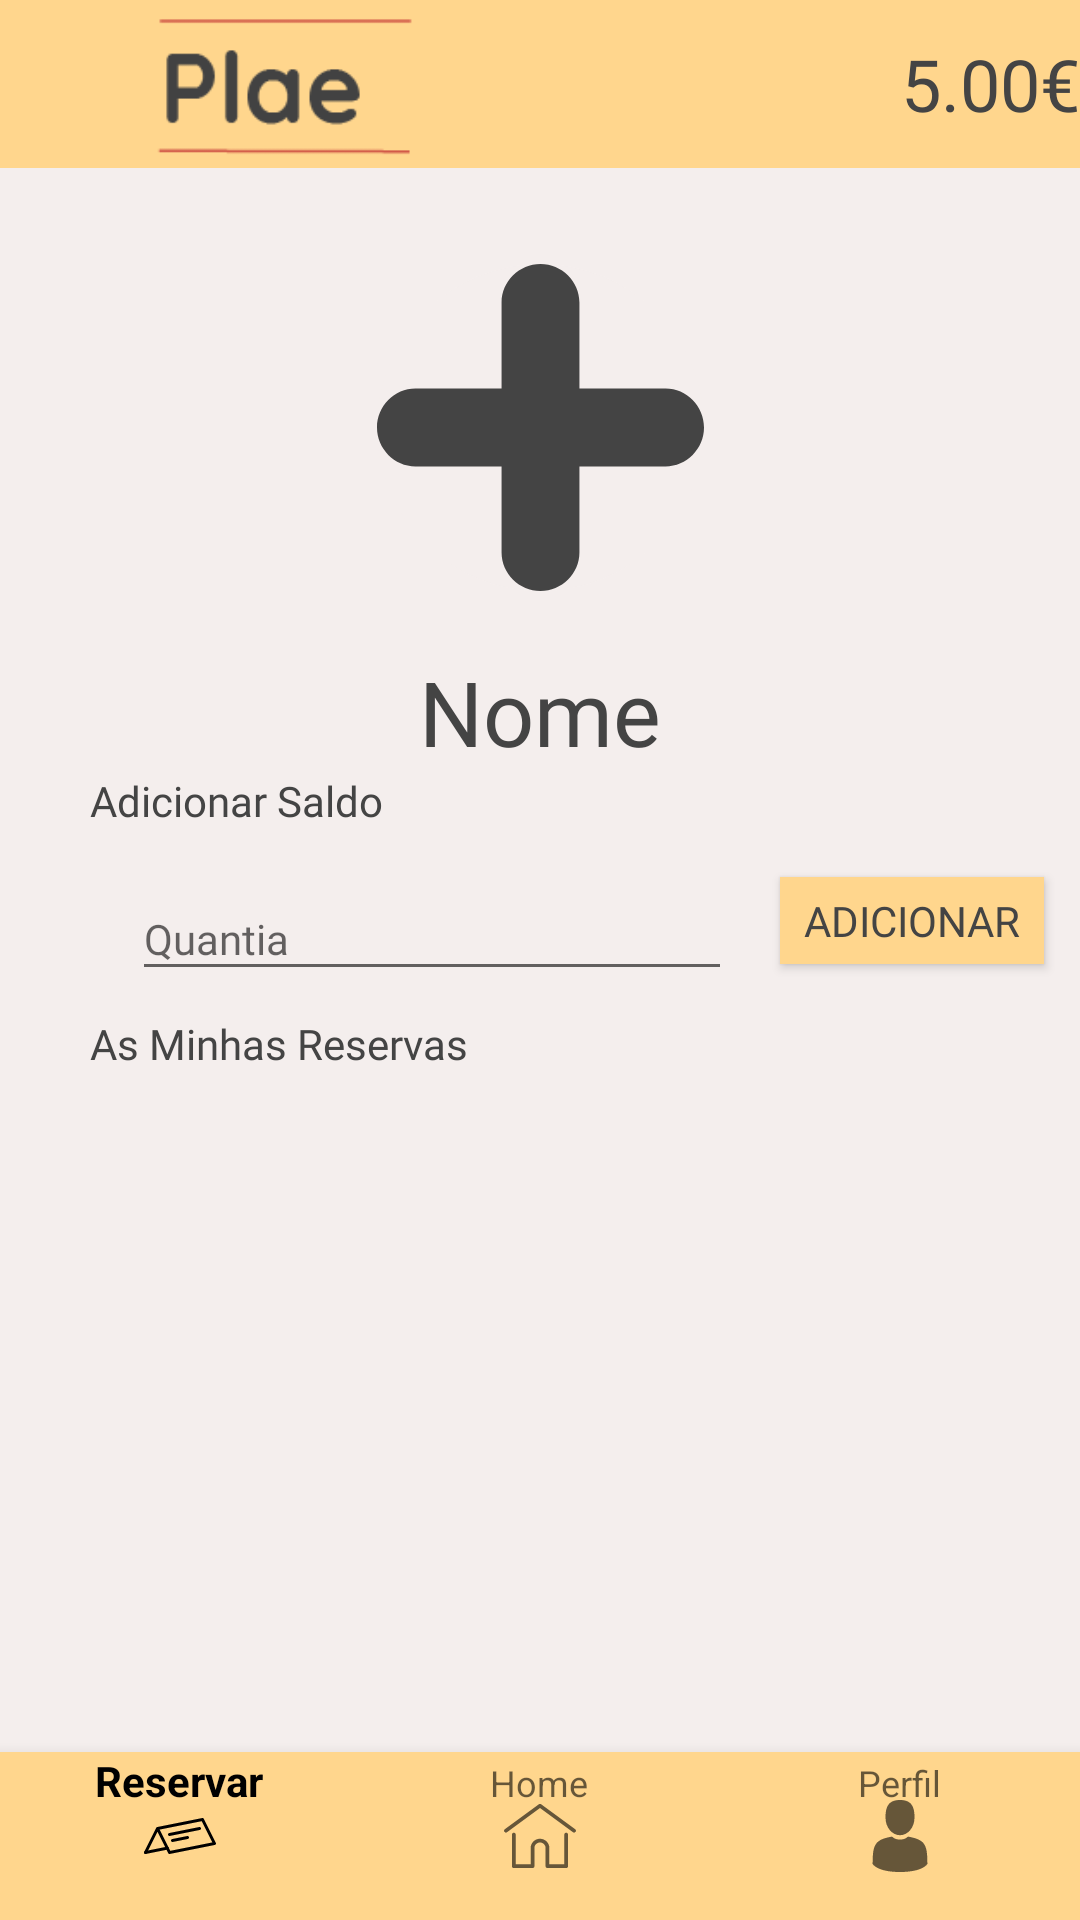

Reconstruct the res/layout file that produces this screen, plus the resources it refers to.
<!-- AndroidManifest.xml: application theme AppTheme -->
<!-- res/layout/activity_profile__user.xml -->
<?xml version="1.0" encoding="utf-8"?>
<android.support.constraint.ConstraintLayout xmlns:android="http://schemas.android.com/apk/res/android"
    xmlns:app="http://schemas.android.com/apk/res-auto"
    xmlns:tools="http://schemas.android.com/tools"
    android:layout_width="match_parent"
    android:layout_height="match_parent"
    android:background="@color/colorBackground"
    tools:context=".Profile_User">

    <android.support.design.widget.BottomNavigationView
        android:id="@+id/bottomNavigation"
        android:layout_width="match_parent"
        android:layout_height="wrap_content"
        android:layout_alignParentBottom="true"
        android:background="@color/colorBar"
        android:fontFamily="@font/quicksand_medium"
        android:theme="@style/BottomNavigationTheme"
        app:layout_constraintBottom_toBottomOf="parent"
        app:layout_constraintStart_toStartOf="parent"
        app:menu="@menu/bottom_menu">

    </android.support.design.widget.BottomNavigationView>

    <android.support.v7.widget.Toolbar
        android:id="@+id/toolbar"
        android:layout_width="match_parent"
        android:layout_height="wrap_content"
        android:background="@color/colorBar"
        android:minHeight="?attr/actionBarSize"
        tools:ignore="MissingConstraints"
        tools:layout_editor_absoluteX="132dp"
        tools:layout_editor_absoluteY="0dp">

        <ImageView
            android:layout_width="wrap_content"
            android:layout_height="50dp"
            app:srcCompat="@drawable/logo_icon"
            tools:layout_editor_absoluteX="16dp"
            tools:layout_editor_absoluteY="28dp"
            android:contentDescription="@string/lll" />

        <TextView
            android:id="@+id/balanceU"
            android:layout_width="wrap_content"
            android:layout_height="wrap_content"
            android:layout_gravity="right"
            android:background="@color/colorBar"
            android:fontFamily="@font/quicksand_medium"
            android:text="@string/_5_00"
            android:textColor="@color/colorLetters"
            android:textSize="24sp"
            tools:layout_editor_absoluteX="16dp"
            tools:layout_editor_absoluteY="16dp" />
    </android.support.v7.widget.Toolbar>


    <ImageView
        android:id="@+id/profile_image"
        android:layout_width="109dp"
        android:layout_height="109dp"
        android:layout_alignParentTop="true"
        android:layout_centerVertical="true"
        app:layout_constraintRight_toRightOf="parent"
        app:layout_constraintLeft_toLeftOf="parent"
        android:layout_marginTop="32dp"
        android:adjustViewBounds="false"
        android:background="@drawable/circle_shape"
        android:clickable="false"
        android:gravity="center_horizontal"
        android:src="@drawable/add"
        app:layout_constraintTop_toBottomOf="@+id/toolbar" />

    <TextView
        android:id="@+id/my_reservations"
        android:layout_width="wrap_content"
        android:layout_height="wrap_content"
        android:layout_marginStart="30dp"
        android:layout_marginTop="8dp"
        android:fontFamily="@font/quicksand"
        android:text="@string/as_minhas_reservas"
        android:textColor="@color/colorLetters"
        app:layout_constraintStart_toStartOf="parent"
        app:layout_constraintTop_toBottomOf="@+id/amount" />

    <TextView
        android:id="@+id/user_name"
        android:layout_width="wrap_content"
        android:layout_height="wrap_content"
        android:layout_marginTop="20dp"
        android:fontFamily="@font/quicksand_medium"
        android:gravity="center_horizontal"
        android:text="@string/nome"
        android:textColor="@color/colorLetters"
        android:textSize="30sp"
        app:layout_constraintRight_toRightOf="parent"
        app:layout_constraintLeft_toLeftOf="parent"
        app:layout_constraintTop_toBottomOf="@+id/profile_image"
        tools:layout_editor_absoluteX="8dp" />


    <android.support.v7.widget.RecyclerView
        android:id="@+id/user_reserves"
        android:layout_width="match_parent"
        android:layout_height="wrap_content"
        android:layout_marginBottom="8dp"
        android:fadeScrollbars="true"
        android:paddingBottom="400dp"
        android:scrollbars="vertical"
        app:layout_constraintBottom_toTopOf="@+id/bottomNavigation"
        app:layout_constraintStart_toStartOf="parent"
        app:layout_constraintTop_toBottomOf="@+id/my_reservations"
        app:layout_constraintVertical_bias="0.0">

    </android.support.v7.widget.RecyclerView>


    <EditText
        android:id="@+id/amount"
        android:layout_width="200dp"
        android:layout_height="38dp"
        android:layout_marginStart="44dp"
        android:layout_marginTop="16dp"
        android:ems="10"
        android:fontFamily="@font/quicksand"
        android:hint="Quantia"
        android:textColor="@color/colorLetters"
        android:textSize="14sp"
        android:visibility="visible"
        app:layout_constraintStart_toStartOf="parent"
        app:layout_constraintTop_toBottomOf="@+id/textView2" />

    <Button
        android:id="@+id/add_amount"
        android:layout_width="wrap_content"
        android:layout_height="29dp"
        android:layout_marginStart="16dp"
        android:layout_marginTop="16dp"
        android:background="@color/colorBar"
        android:fontFamily="@font/quicksand"
        android:onClick="addAmount"
        android:text="Adicionar"
        android:textColor="@color/colorLetters"
        android:visibility="visible"
        app:layout_constraintStart_toEndOf="@+id/amount"
        app:layout_constraintTop_toBottomOf="@+id/textView2" />

    <TextView
        android:id="@+id/textView2"
        android:layout_width="wrap_content"
        android:layout_height="wrap_content"
        android:layout_marginStart="30dp"
        android:fontFamily="@font/quicksand"
        android:text="Adicionar Saldo"
        android:textColor="@color/colorLetters"
        app:layout_constraintStart_toStartOf="parent"
        app:layout_constraintTop_toBottomOf="@+id/user_name" />

</android.support.constraint.ConstraintLayout>
<!-- resources referenced by this layout -->
<resources>
  <color name="colorBackground">#f4eeed</color>
  <color name="colorBar">#ffd68d</color>
  <color name="colorLetters">#444444</color>
  <!-- drawable add (drawable) -->
  <vector xmlns:android="http://schemas.android.com/apk/res/android"
      android:width="64dp"
      android:height="64dp"
      android:viewportWidth="42"
      android:viewportHeight="42">
    <path
        android:pathData="M37.059,16H26V4.941C26,2.224 23.718,0 21,0s-5,2.224 -5,4.941V16H4.941C2.224,16 0,18.282 0,21s2.224,5 4.941,5H16v11.059C16,39.776 18.282,42 21,42s5,-2.224 5,-4.941V26h11.059C39.776,26 42,23.718 42,21S39.776,16 37.059,16z"
        android:fillColor="#444444"/>
  </vector>
  <!-- drawable circle_shape (drawable) -->
  <?xml version="1.0" encoding="utf-8"?>
  <shape
      xmlns:android="http://schemas.android.com/apk/res/android"
      android:shape="oval">
  
      <solid
          android:color="@color/colorBackground"/>
  
      <size
          android:width="100dp"
          android:height="100dp"/>
  </shape>
  <!-- drawable logo_icon: png bitmap (drawable, 1659 bytes) -->
  <string name="_5_00">5.00€</string>
  <string name="as_minhas_reservas">As Minhas Reservas</string>
  <string name="lll">lll</string>
  <string name="nome">Nome</string>
  <style name="BottomNavigationTheme" parent="Widget.Design.BottomNavigationView">
          <item name="colorPrimary">#000000</item>
          <item name="font">@font/quicksand</item>
      </style>
  <style name="AppTheme" parent="Theme.AppCompat.Light.NoActionBar">
          
          <item name="colorPrimary">@color/colorPrimary</item>
          <item name="colorPrimaryDark">@color/colorPrimaryDark</item>
          <item name="colorAccent">@color/colorAccent</item>
      </style>
  <color name="colorPrimary">#3F51B5</color>
  <color name="colorPrimaryDark">#303F9F</color>
  <color name="colorAccent">#FF4081</color>
</resources>
